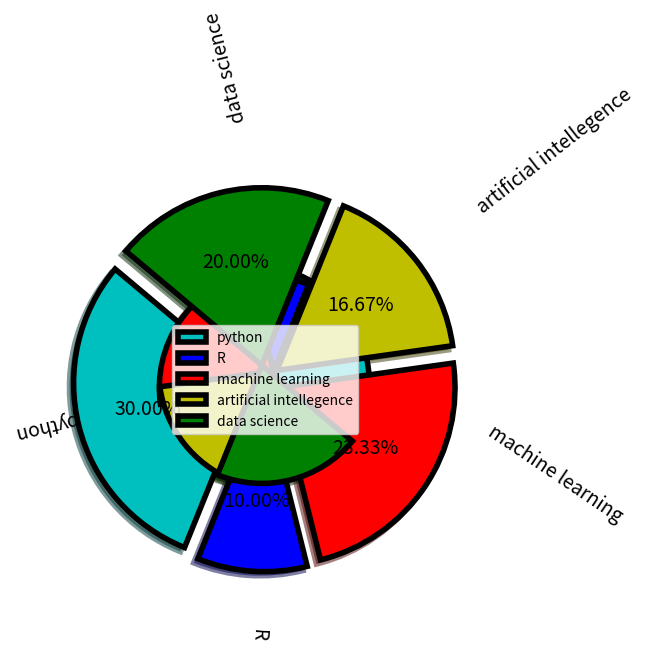

Reproduce this figure in Python.
import matplotlib.pyplot as plt

x = ["python","R","machine learning","artificial intellegence","data science"]
y = [45,15,35,25,30]
z = [0.1,0.1,0.1,0.1,0.1]
a = ["c","b","r","y","g"]
b = {"fontsize":14}
c = {"linewidth":4,"width":2,"edgecolor":"k"}
plt.pie(y,labels = x,explode = z,colors = a,autopct = '%0.2f%%',shadow = True ,radius = 1.2,startangle = 140,textprops = b,counterclock = True,wedgeprops = c,center = (2,2),frame = False,labeldistance = 1.4,rotatelabels = True)
plt.legend()
plt.savefig('plt.png')
plt.show()


